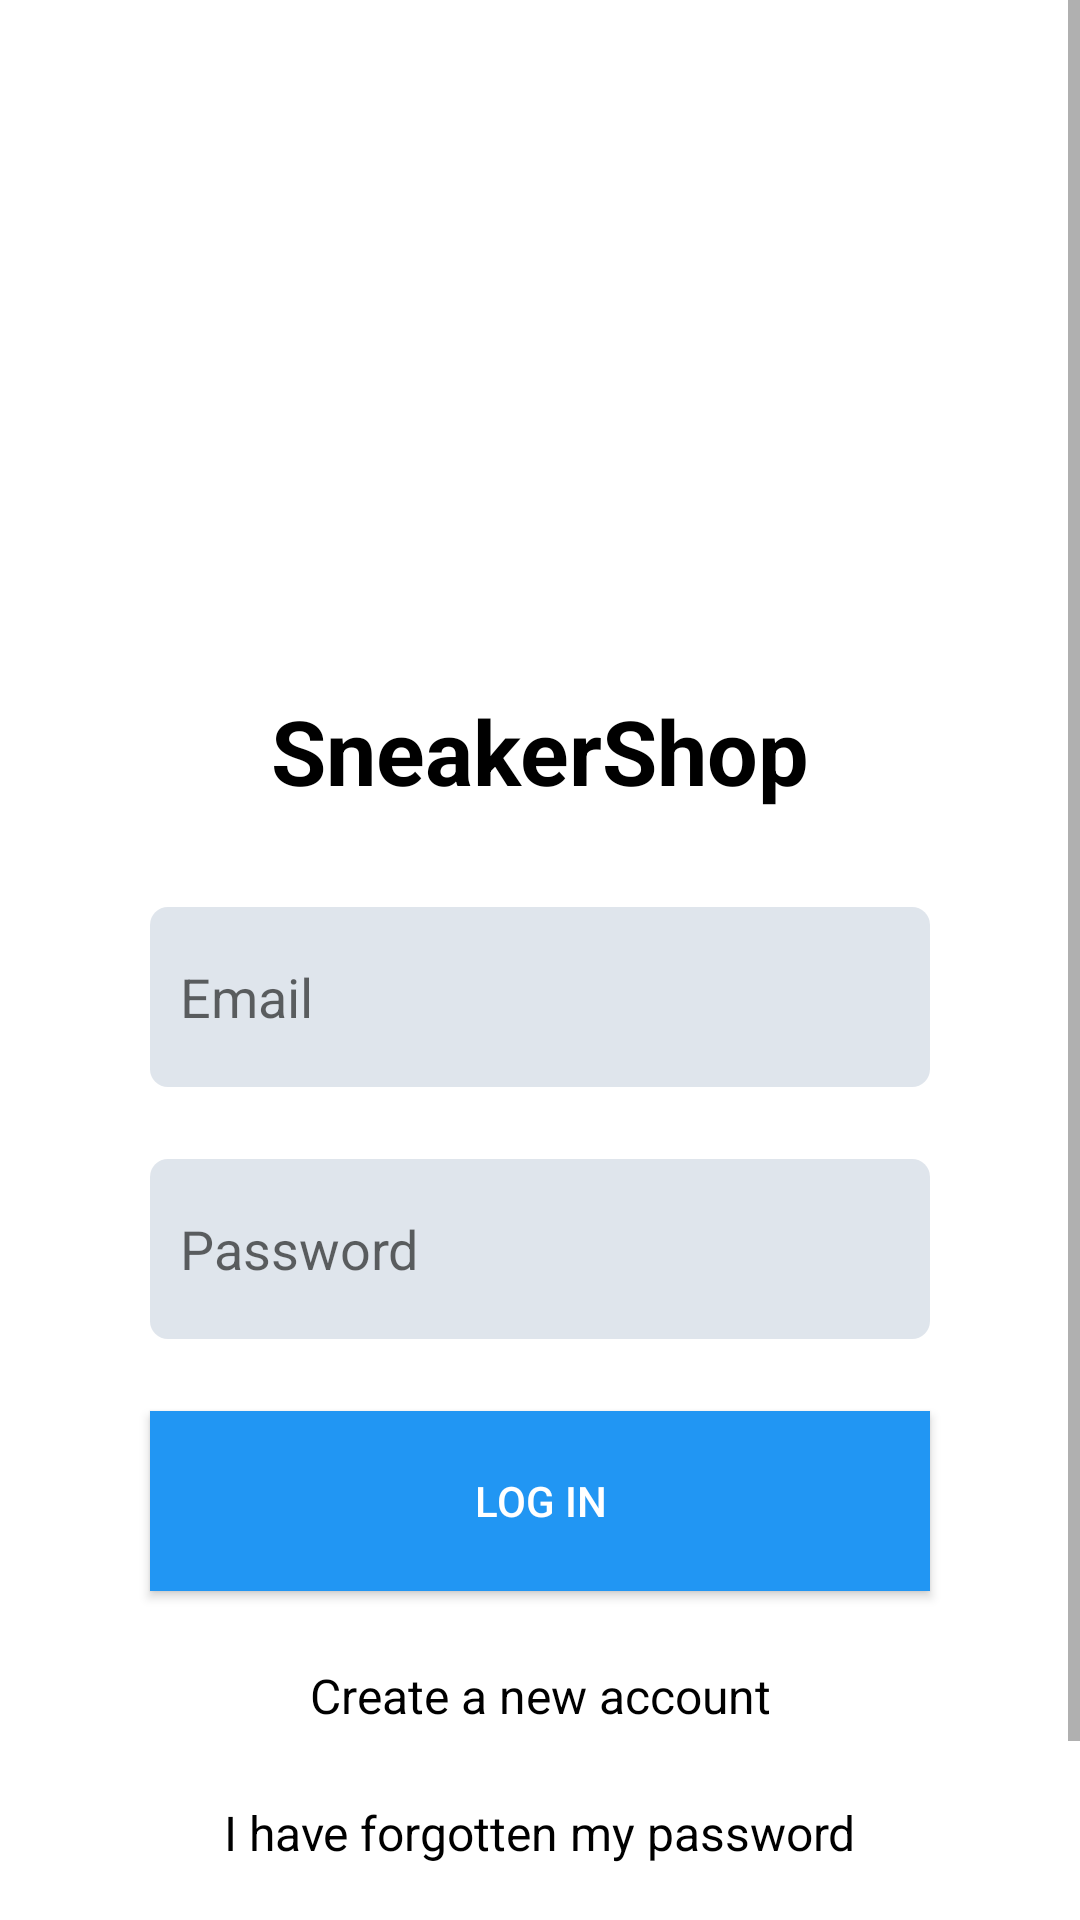

Android layout source for this screen:
<!-- AndroidManifest.xml: application theme Theme.SneakerShop -->
<!-- res/layout/activity_login.xml -->
<?xml version="1.0" encoding="utf-8"?>
<ScrollView
    android:id="@+id/scrollView"
    xmlns:android="http://schemas.android.com/apk/res/android"
    xmlns:app="http://schemas.android.com/apk/res-auto"
    xmlns:tools="http://schemas.android.com/tools"
    android:layout_width="match_parent"
    android:layout_height="match_parent"
    android:fillViewport="true"
    tools:context=".views.activities.LoginActivity">

    <androidx.constraintlayout.widget.ConstraintLayout
        android:layout_width="match_parent"
        android:layout_height="wrap_content">

        <ImageView
            android:id="@+id/imageViewAppLogo"
            android:layout_width="180dp"
            android:layout_height="180dp"
            android:src="@drawable/ic_sneaker"
            app:tint="@color/blue_button"
            android:layout_marginTop="50dp"
            app:layout_constraintTop_toTopOf="parent"
            app:layout_constraintStart_toStartOf="parent"
            app:layout_constraintEnd_toEndOf="parent"

            />

        <TextView
            android:id="@+id/txtTitleApp"
            android:layout_width="wrap_content"
            android:layout_height="wrap_content"
            android:text="@string/app_name"
            android:textStyle="bold"
            android:textSize="30sp"
            app:layout_constraintTop_toBottomOf="@id/imageViewAppLogo"
            app:layout_constraintStart_toStartOf="parent"
            app:layout_constraintEnd_toEndOf="parent"
            />

        <EditText
            android:id="@+id/editTextUsername"
            android:layout_width="match_parent"
            android:layout_height="60dp"
            android:layout_marginTop="32dp"
            android:layout_marginStart="50dp"
            android:layout_marginEnd="50dp"
            android:hint="@string/email"
            android:inputType="textEmailAddress"
            android:paddingLeft="10dp"
            android:paddingRight="10dp"
            android:background="@drawable/rectangle_borders_rounded"
            app:layout_constraintTop_toBottomOf="@id/txtTitleApp"
            app:layout_constraintStart_toStartOf="parent"
            app:layout_constraintEnd_toEndOf="parent"
            />

        <EditText
            android:id="@+id/editTextPassword"
            android:layout_width="match_parent"
            android:layout_height="60dp"
            android:layout_marginTop="24dp"
            android:layout_marginStart="50dp"
            android:layout_marginEnd="50dp"
            android:inputType="textPassword"
            android:hint="@string/password"
            android:paddingLeft="10dp"
            android:paddingRight="10dp"
            android:background="@drawable/rectangle_borders_rounded"
            app:layout_constraintTop_toBottomOf="@id/editTextUsername"
            app:layout_constraintStart_toStartOf="parent"
            app:layout_constraintEnd_toEndOf="parent"
            />

        <TextView
            android:id="@+id/textViewErrorLogin"
            android:layout_width="wrap_content"
            android:layout_height="wrap_content"
            android:layout_marginStart="50dp"
            android:layout_marginEnd="50dp"
            android:layout_marginTop="24dp"
            android:text="@string/empty_credentials"
            android:textSize="16sp"
            android:textColor="@color/red_relegation"
            android:textStyle="bold"
            android:visibility="gone"
            app:layout_constraintTop_toBottomOf="@id/editTextPassword"
            app:layout_constraintStart_toStartOf="parent"
            app:layout_constraintEnd_toEndOf="parent"
            />

        <androidx.appcompat.widget.AppCompatButton
            android:id="@+id/btnLogIn"
            android:layout_width="match_parent"
            android:layout_height="60dp"
            android:layout_marginStart="50dp"
            android:layout_marginEnd="50dp"
            android:layout_marginTop="24dp"
            android:text="@string/login_button"
            android:theme="@style/ButtonStyle"
            android:background="@drawable/button_rectangle_ripple_blue"
            app:layout_constraintTop_toBottomOf="@id/textViewErrorLogin"
            app:layout_constraintStart_toStartOf="parent"
            app:layout_constraintEnd_toEndOf="parent"
            />

        <TextView
            android:id="@+id/textViewCreateAccount"
            android:layout_width="wrap_content"
            android:layout_height="wrap_content"
            android:layout_marginStart="50dp"
            android:layout_marginEnd="50dp"
            android:layout_marginTop="24dp"
            android:text="@string/create_account"
            android:textSize="16sp"
            app:layout_constraintTop_toBottomOf="@id/btnLogIn"
            app:layout_constraintStart_toStartOf="parent"
            app:layout_constraintEnd_toEndOf="parent"
            />

        <TextView
            android:id="@+id/textViewForgotPassword"
            android:layout_width="wrap_content"
            android:layout_height="wrap_content"
            android:layout_marginStart="50dp"
            android:layout_marginEnd="50dp"
            android:layout_marginTop="24dp"
            android:text="@string/forgot_password"
            android:textSize="16sp"
            app:layout_constraintTop_toBottomOf="@id/textViewCreateAccount"
            app:layout_constraintStart_toStartOf="parent"
            app:layout_constraintEnd_toEndOf="parent"
            />

        <com.google.android.gms.common.SignInButton
            android:id="@+id/btnSignInGoogle"
            android:layout_width="match_parent"
            android:layout_height="60dp"
            app:layout_constraintTop_toBottomOf="@id/textViewForgotPassword"
            android:layout_marginStart="50dp"
            android:layout_marginEnd="50dp"
            android:layout_marginTop="24dp"
            app:layout_constraintStart_toStartOf="parent"
            app:layout_constraintEnd_toEndOf="parent"
            />

        
    </androidx.constraintlayout.widget.ConstraintLayout>

</ScrollView>
<!-- resources referenced by this layout -->
<resources>
  <color name="blue_button">#3888E8</color>
  <color name="red_relegation">#E1190A</color>
  <!-- drawable button_rectangle_ripple_blue (drawable) -->
  <?xml version="1.0" encoding="utf-8"?>
  <ripple
      xmlns:android="http://schemas.android.com/apk/res/android"
      android:color="@color/white">
      <item>
          <shape
              android:shape="rectangle">
              <solid android:color="?android:colorPrimary"/>
          </shape>
      </item>
  
  </ripple>
  <!-- drawable button_rectangle_ripple_red (drawable) -->
  <?xml version="1.0" encoding="utf-8"?>
  <ripple
      xmlns:android="http://schemas.android.com/apk/res/android"
      android:color="@color/white">
      <item>
          <shape
              android:shape="rectangle">
              <solid android:color="@color/red_relegation"/>
          </shape>
      </item>
  
  </ripple>
  <!-- drawable rectangle_borders_rounded (drawable) -->
  <?xml version="1.0" encoding="utf-8"?>
  <shape
      xmlns:android="http://schemas.android.com/apk/res/android"
      android:shape="rectangle">
      <solid android:color="?attr/colorTextView"/>
      <corners
          android:bottomLeftRadius="6dp"
          android:bottomRightRadius="6dp"
          android:topLeftRadius="6dp"
          android:topRightRadius="6dp" />
  </shape>
  <string name="app_name">SneakerShop</string>
  <string name="create_account">Create a new account</string>
  <string name="email">Email</string>
  <string name="empty_credentials">All login fields must be filled correctly</string>
  <string name="forgot_password">I have forgotten my password</string>
  <string name="login_button">Log in</string>
  <string name="password">Password</string>
  <string name="sign_in_google">Sign in with google</string>
  <style name="ButtonStyle" parent="Base.Widget.AppCompat.Button">
          <item name="android:textColor">@color/white</item>
      </style>
  <style name="Theme.SneakerShop" parent="Theme.MaterialComponents.DayNight.NoActionBar">
          
          <item name="colorPrimary">@color/blue</item>
          <item name="colorPrimaryVariant">@color/blue_dark</item>
          <item name="colorOnPrimary">@color/white</item>
          
          <item name="colorSecondary">@color/red</item>
          <item name="colorSecondaryVariant">@color/red_dark</item>
          <item name="colorOnSecondary">@color/black</item>
          
          <item name="android:statusBarColor" tools:targetApi="l">?attr/colorPrimaryVariant</item>
          
  
          <item name="android:textColor">@color/black</item>
  
          <item name="colorOnRipple">@color/grease</item>
          <item name="colorTextView">@color/grease_edit_text</item>
          <item name="colorBackgroundTransparent">@color/white_light</item>
          <item name="colorSeparator">@color/black</item>
          <item name="colorProfileImage">@color/grease</item>
  
          
          <item name="color_bnv_background">@color/day_color_bnv</item>
          <item name="color_bnv_checked">@color/day_color_bnv_checked</item>
          <item name="color_bnv_not_checked">@color/day_color_bnv_not_checked</item>
  
  
  
  
  
      </style>
  <color name="white">#FFFFFFFF</color>
  <color name="blue">#2196f3</color>
  <color name="blue_dark">#0069c0</color>
  <color name="red">#e53935</color>
  <color name="red_dark">#ab000d</color>
  <color name="black">#FF000000</color>
  <color name="grease">#777272</color>
  <color name="grease_edit_text">#DFE5EC</color>
  <color name="white_light">#E3E0E0</color>
  <color name="day_color_bnv">#5DAAE8</color>
  <color name="day_color_bnv_checked">#FFFFFF</color>
  <color name="day_color_bnv_not_checked">#1D1C1C</color>
</resources>
